Dataset: dataset_split_v2 (GitHub, penoFahmi/pelatihan-model-sawit). Classes: lewat matang, matang, mengkal, mentah.

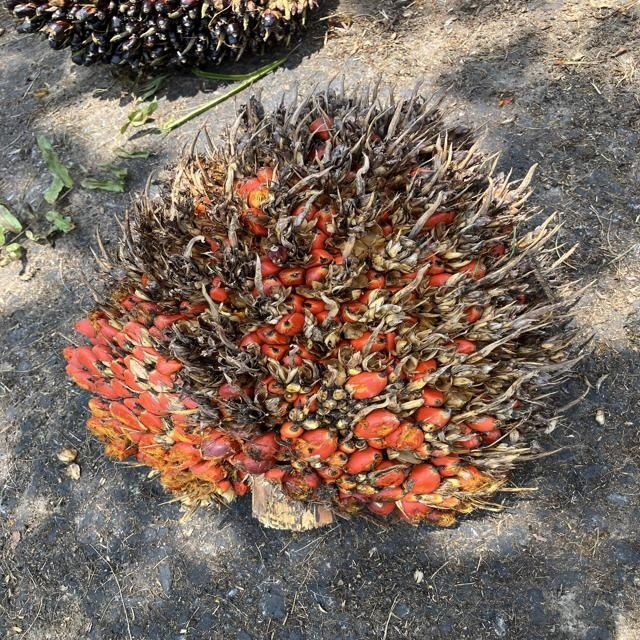
Label: lewat matang

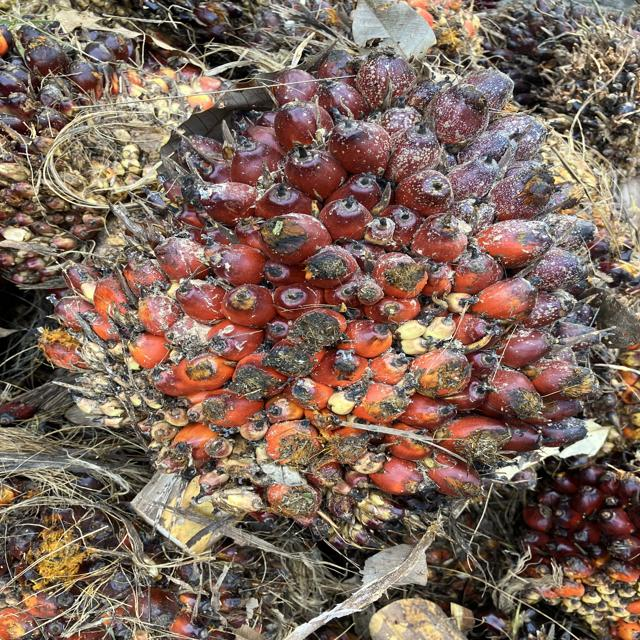
Label: matang

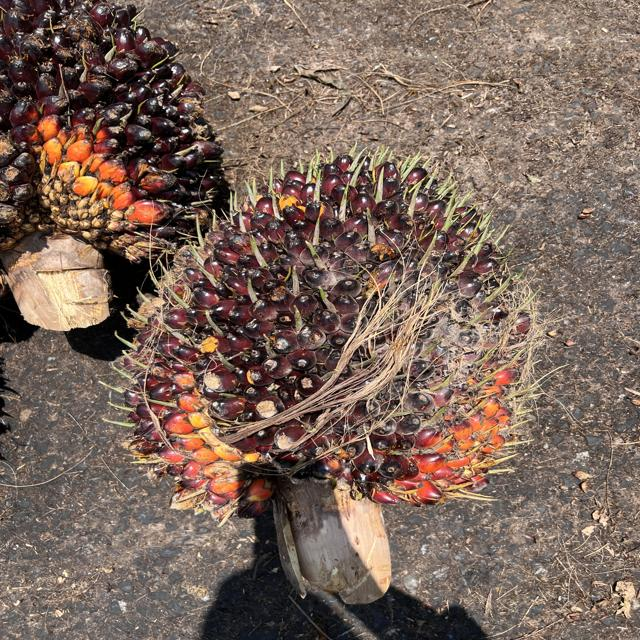
Label: mengkal

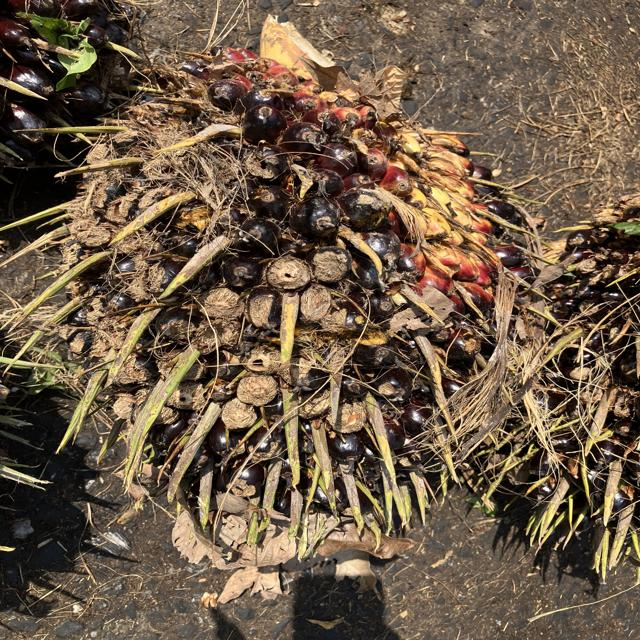
Label: mentah

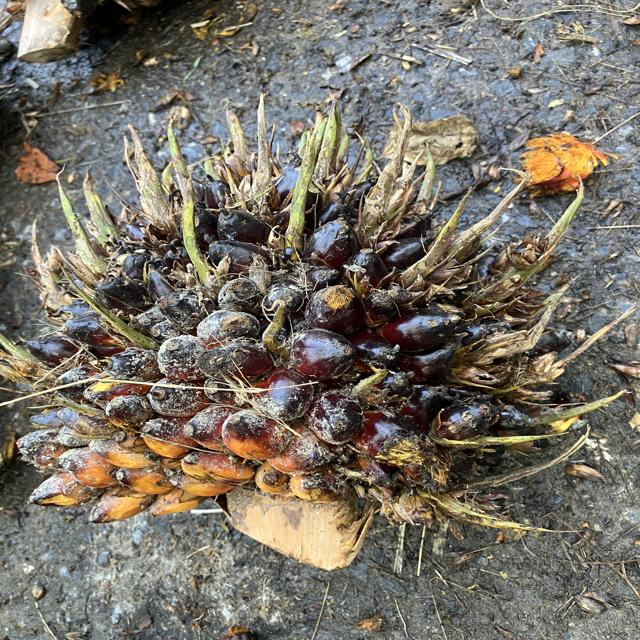
Label: mentah

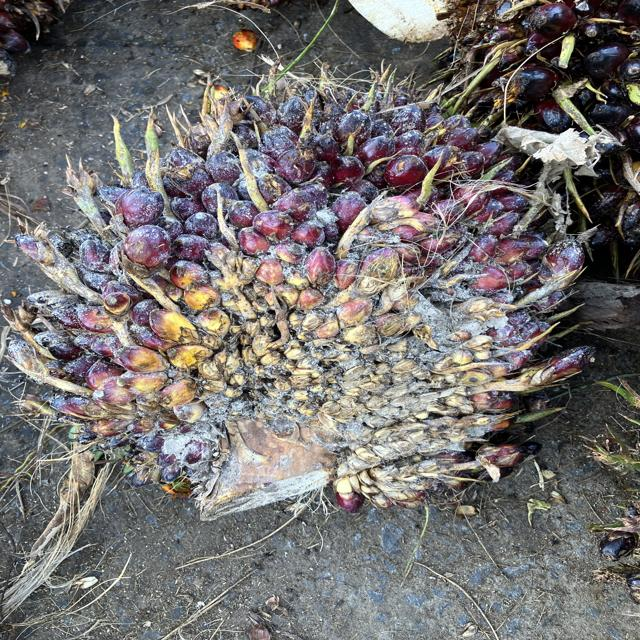
Label: mengkal
